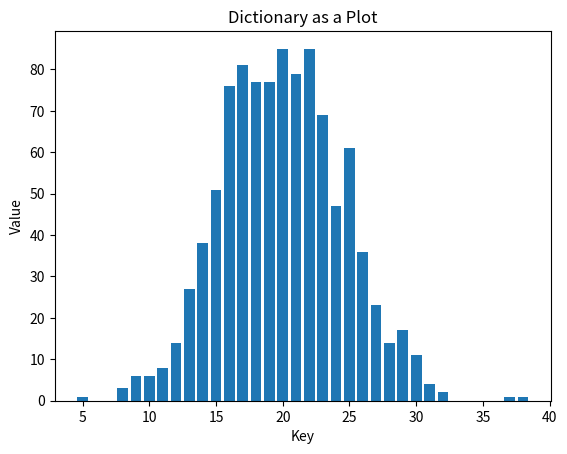

Source code (Python):
from scipy.stats import poisson
import numpy as np
import matplotlib.pyplot as plt
from collections import Counter

# 设置泊松分布的参数λ
lambda_val = 20

# 生成泊松分布的随机数
poisson_rvs = poisson.rvs(lambda_val,size=1000)
temp_list = []
for i in range(1000):
    temp_list.append(poisson.rvs(lambda_val))

count_list = sorted(Counter(poisson_rvs).items())# 将字典转换为键值对列表，并排序
print(count_list)

frequency_list = []
frequency_cnt = 0
for i in range(0, 22, 2):
    frequency_cnt = frequency_cnt + count_list[i][1]
    frequency_list.append(count_list[i][1])
    print(count_list[i][1], frequency_cnt)

for i in range(len(frequency_list)):
    frequency_list[i] = round(frequency_list[i] / frequency_cnt)
print(frequency_list)


# (11, 5), (12, 13), (13, 25), (14, 29), (15, 49), (16, 76), (17, 107), (18, 88), (19, 97), (20, 91), (21, 75), (22, 82)
# (10, 7), (11, 6), (12, 19), (13, 32), (14, 42), (15, 61), (16, 70), (17, 75), (18, 72), (19, 78), (20, 87), (21, 83)

# count_list = sorted(Counter(temp_list).items())# 将字典转换为键值对列表，并排序

# 使用zip提取x和y值
x, y = zip(*count_list)

# # 绘制图像
# plt.plot(x, y, marker='o')  # marker='o'表示用圆圈标记每个点

# 绘制条形图
plt.bar(x, y)

# 添加x轴和y轴的标签
plt.xlabel("Key")
plt.ylabel("Value")

# 添加图像的标题
plt.title("Dictionary as a Plot")

# 显示图像
plt.show()

# # 计算PMF
# k = np.arange(poisson_rvs.min(), poisson_rvs.max()+1)
# pmf = poisson.pmf(k, lambda_val)

# # 计算CDF
# cdf = poisson.cdf(k, lambda_val)

# # 绘制PMF
# plt.figure(figsize=(12, 6))
# plt.subplot(1, 2, 1)
# plt.bar(k, pmf, width=0.5, alpha=0.5, color='blue', label='PMF')
# plt.title('Poisson Distribution PMF')
# plt.xlabel('k')
# plt.ylabel('P(X=k)')
# plt.legend()

# # 绘制CDF
# plt.subplot(1, 2, 2)
# plt.step(k, cdf, where='mid', label='CDF')
# plt.title('Poisson Distribution CDF')
# plt.xlabel('k')
# plt.ylabel('P(X<=k)')
# plt.legend()

# plt.tight_layout()
# plt.show()